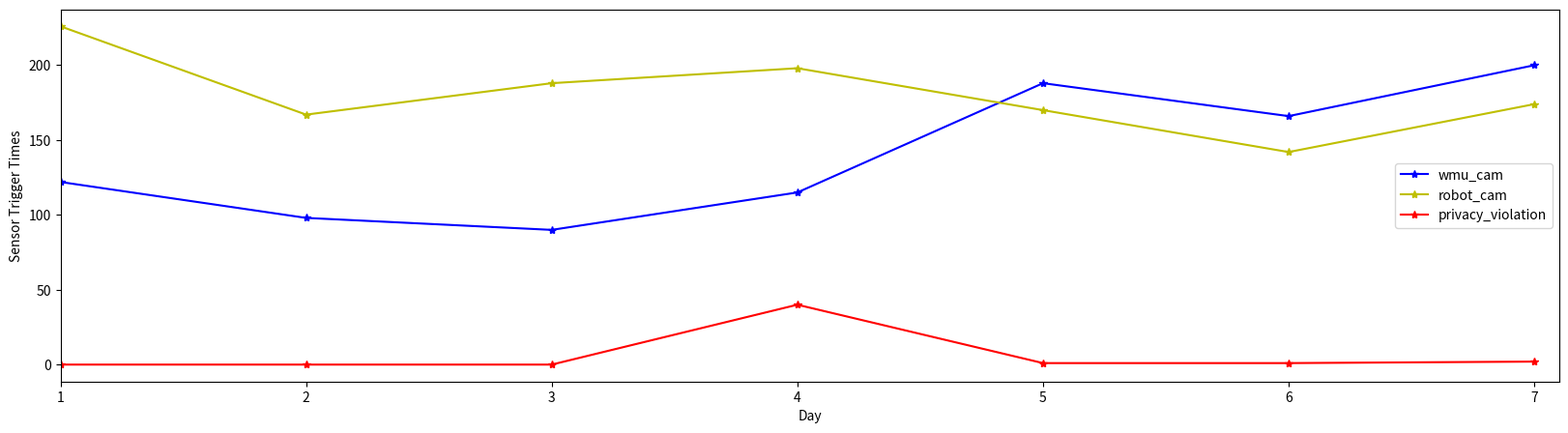

Write the Python code that produced this figure.
"""Trains a DQN/DDQN to solve CartPole-v0 problem


"""



import matplotlib.pyplot as plt


def plotone(rewards, fig = "test.png", x = "Episodes", y = "Accumulated Rewards"):
    plt.figure(figsize=(20,5))
    plt.plot(rewards)
    plt.xlabel(x)
    plt.ylabel(y)
    #plt.xlabel("Episode")
    #plt.ylabel("Rewards")
    # plt.legend()
    plt.savefig(fig)

    #plt.show()
    plt.clf()

def plot(rewards1, rewards2):
    plt.figure(figsize=(20,5))
    plt.plot(rewards1, label='rewards1')
    plt.plot(rewards2, label='rewards2')

    plt.xlabel("Episode")
    plt.ylabel("Rewards")
    plt.legend()
    plt.savefig('multi_reward.png')

    plt.show()
    plt.clf()

# basic, changes, retrain
# wmu_cam = [122, 119, 199]
# robot_cam = [226, 283, 170]
# privacy = [0, 45, 0]
# day = [1, 2, 3]

# # without adaptation, just one basic model
# wmu_cam = [122, 98, 90, 115, 100, 87, 123]
# robot_cam = [226, 167, 188, 198, 219, 195, 229]
# privacy = [0, 0, 0, 40, 45, 38, 44]
# day = [1, 2, 3, 4, 5, 6, 7]



# wmu_cam1 = [122, 122, 122, 121, 73, 73, 73]
# robot_cam1 = [226, 226, 226, 223, 277, 277, 277]
# privacy1 = [0, 0, 0, 0, 0, 0, 0]

# plt.figure(figsize=(20,5))
# plt.plot(day, wmu_cam, 'b-*', label='wmu_cam')
# plt.plot(day, robot_cam, 'y-*', label='robot_cam')
# plt.plot(day, privacy, 'r-*', label='privacy_violation')


# # plt.plot(day, wmu_cam1, 'b-.d', label='wmu_cam')
# # plt.plot(day, robot_cam1, 'y-.d', label='robot_cam')
# # plt.plot(day, privacy1, 'r-.d', label='privacy_violation')


# plt.xlim(1, 7.1)
# plt.xlabel("Day")
# plt.ylabel("Sensor Trigger Times")
# plt.legend()
# plt.savefig('user1.png')

# plt.show()
# plt.clf()

# exit(0)


# # basic, changes, retrain
# wmu_cam = [122, 119, 199]
# robot_cam = [226, 283, 170]
# privacy = [0, 45, 0]
# day = [1, 2, 3, 4, 5, 6, 7]



#  adaptation, just one basic model
wmu_cam = [122, 98, 90, 115, 188, 166, 200]
robot_cam = [226, 167, 188, 198, 170, 142, 174]
privacy = [0, 0, 0, 40, 1, 1, 2]
day = [1, 2, 3, 4, 5, 6, 7]

plt.figure(figsize=(20,5))
plt.plot(day, wmu_cam, 'b-*', label='wmu_cam')
plt.plot(day, robot_cam, 'y-*', label='robot_cam')
plt.plot(day, privacy, 'r-*', label='privacy_violation')


# plt.plot(day, wmu_cam1, 'b-.d', label='wmu_cam')
# plt.plot(day, robot_cam1, 'y-.d', label='robot_cam')
# plt.plot(day, privacy1, 'r-.d', label='privacy_violation')


plt.xlim(1, 7.1)
plt.xlabel("Day")
plt.ylabel("Sensor Trigger Times")
plt.legend()
plt.savefig('user2.png')

plt.show()
plt.clf()

exit(0)



wmu_cam1 = [122, 121, 73]
robot_cam1 = [226, 223, 277]
privacy1 = [0, 0, 0]
